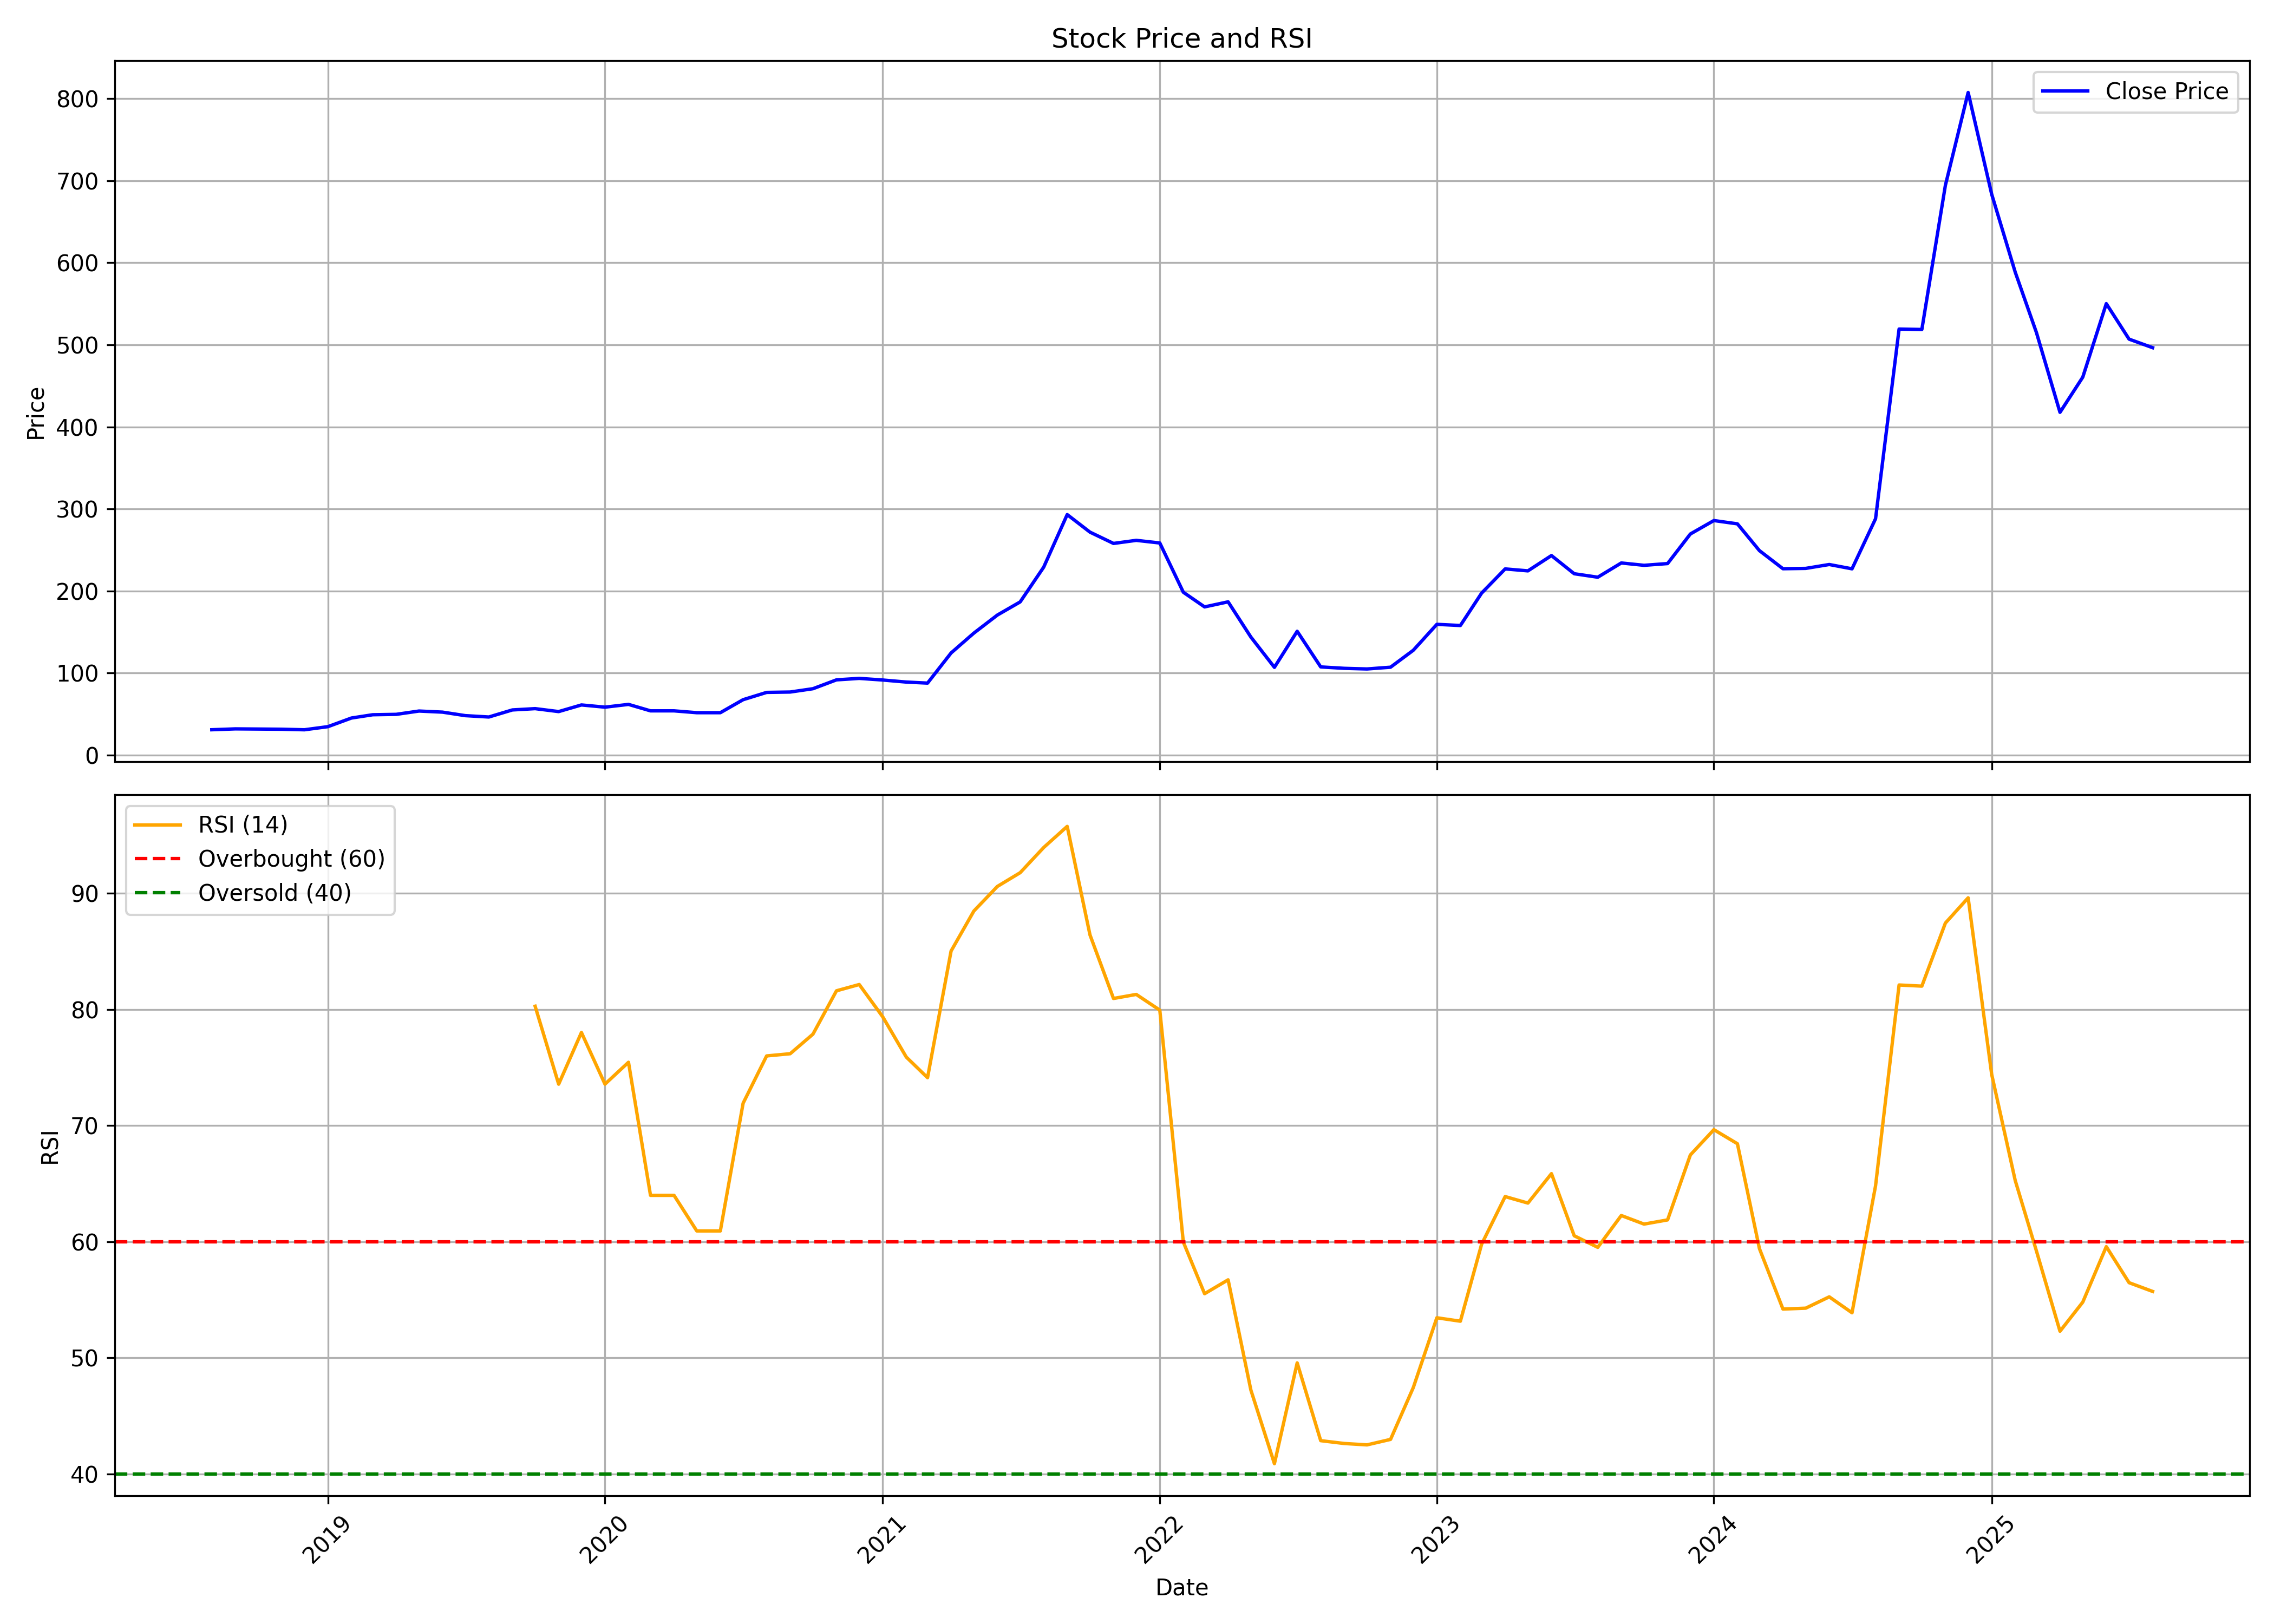

The data file committed next to this chart (first rows):
, date, symbol, open, high, low, close, volume, rsi
0, 2018-08-01, TEMBO, 30.94, 31.14, 30.94, 30.94, 25791, 
1, 2018-09-01, TEMBO, 30.94, 31.99, 30.89, 31.99, 541636, 
2, 2018-10-01, TEMBO, 30.92, 31.79, 30.89, 31.79, 184844, 
3, 2018-11-01, TEMBO, 31.79, 31.97, 30.89, 31.57, 558829, 
4, 2018-12-01, TEMBO, 31.57, 31.57, 30.89, 30.89, 12894, 
5, 2019-01-01, TEMBO, 30.89, 35.37, 30.89, 34.7, 571725, 
6, 2019-02-01, TEMBO, 34.7, 45.22, 34.7, 45.22, 576027, 
7, 2019-03-01, TEMBO, 46.12, 49.21, 44.77, 49.21, 623310, 
8, 2019-04-01, TEMBO, 49.21, 50.03, 47.68, 49.7, 128959, 
9, 2019-05-01, TEMBO, 49.7, 53.73, 49.25, 53.73, 528737, 
10, 2019-06-01, TEMBO, 53.73, 55.97, 52.38, 52.38, 68777, 
11, 2019-07-01, TEMBO, 52.38, 52.61, 44.77, 48.13, 382584, 
12, 2019-08-01, TEMBO, 48.13, 48.13, 46.45, 46.45, 4298, 
13, 2019-09-01, TEMBO, 46.45, 55.07, 46.45, 55.07, 223532, 
14, 2019-10-01, TEMBO, 55.31, 56.66, 55.31, 56.66, 4298, 80.28
15, 2019-11-01, TEMBO, 56.66, 56.66, 53.06, 53.06, 180546, 73.57
16, 2019-12-01, TEMBO, 53.06, 61.15, 52.61, 61.15, 77373, 78.02
17, 2020-01-01, TEMBO, 58.45, 58.45, 58.45, 58.45, 4298, 73.57
18, 2020-02-01, TEMBO, 58.45, 61.83, 58.45, 61.83, 8597, 75.46
19, 2020-03-01, TEMBO, 61.83, 61.83, 53.96, 53.96, 17192, 63.99
20, 2020-04-01, TEMBO, 53.96, 53.96, 53.96, 53.96, 4298, 63.99
21, 2020-05-01, TEMBO, 53.96, 53.96, 51.71, 51.71, 25791, 60.93
22, 2020-06-01, TEMBO, 51.71, 51.71, 51.71, 51.71, 0, 60.93
23, 2020-07-01, TEMBO, 51.71, 67.56, 51.71, 67.56, 528739, 71.93
24, 2020-08-01, TEMBO, 68.68, 77.34, 68.68, 76.44, 223528, 76
25, 2020-09-01, TEMBO, 76.44, 79.59, 75.63, 76.89, 666298, 76.19
26, 2020-10-01, TEMBO, 76.89, 80.94, 76.44, 80.94, 94569, 77.88
27, 2020-11-01, TEMBO, 80.94, 91.73, 76.96, 91.73, 391181, 81.61
28, 2020-12-01, TEMBO, 91.73, 93.53, 91.73, 93.53, 17193, 82.15
29, 2021-01-01, TEMBO, 94.21, 95.11, 77, 91.53, 1637813, 79.37
30, 2021-02-01, TEMBO, 92.89, 118.1, 79.26, 89.04, 2957524, 75.9
31, 2021-03-01, TEMBO, 94.66, 108.4, 84.51, 87.78, 982251, 74.13
32, 2021-04-01, TEMBO, 85.69, 133.2, 75.46, 124.5, 2151251, 85.04
33, 2021-05-01, TEMBO, 126.7, 151, 121.4, 148.7, 4523455, 88.48
34, 2021-06-01, TEMBO, 172, 208.3, 145.6, 170.7, 2525303, 90.6
35, 2021-07-01, TEMBO, 165, 206.4, 158.4, 186.7, 1132122, 91.79
36, 2021-08-01, TEMBO, 189.1, 241.7, 178, 229, 3078481, 93.96
37, 2021-09-01, TEMBO, 224.1, 298.9, 219.2, 293.1, 3632968, 95.77
38, 2021-10-01, TEMBO, 289.9, 303, 254.8, 271.8, 1915154, 86.43
39, 2021-11-01, TEMBO, 278, 280.7, 255.4, 258, 240936, 80.95
40, 2021-12-01, TEMBO, 258.8, 269.9, 238.3, 261.7, 314870, 81.3
41, 2022-01-01, TEMBO, 261.7, 271.4, 226, 258.5, 846853, 79.95
42, 2022-02-01, TEMBO, 261.6, 279.7, 198.5, 198.5, 2715488, 59.97
43, 2022-03-01, TEMBO, 198.5, 222.5, 169.2, 180.6, 2904612, 55.52
44, 2022-04-01, TEMBO, 185.4, 205.9, 160.2, 186.8, 1777489, 56.72
45, 2022-05-01, TEMBO, 192.7, 196.3, 123, 143.9, 988698, 47.22
46, 2022-06-01, TEMBO, 144.5, 144.5, 95.43, 107, 708105, 40.88
47, 2022-07-01, TEMBO, 107.3, 163.5, 96.79, 150.9, 766466, 49.56
48, 2022-08-01, TEMBO, 148.1, 151.6, 104.9, 107.5, 834251, 42.86
49, 2022-09-01, TEMBO, 105.6, 145.5, 102.1, 105.8, 1067593, 42.62
50, 2022-10-01, TEMBO, 108.5, 110.3, 81.85, 105, 1319018, 42.5
51, 2022-11-01, TEMBO, 106.4, 115.7, 102.7, 107.1, 1361903, 42.97
52, 2022-12-01, TEMBO, 109, 134.3, 93.13, 127.8, 2419910, 47.44
53, 2023-01-01, TEMBO, 130.1, 163.7, 122.3, 159.4, 3346396, 53.45
54, 2023-02-01, TEMBO, 159.4, 170.2, 155.2, 158, 4135222, 53.15
55, 2023-03-01, TEMBO, 158.5, 204.6, 148.2, 197.5, 6832930, 59.79
56, 2023-04-01, TEMBO, 201.4, 232.8, 180.6, 226.9, 2321667, 63.89
57, 2023-05-01, TEMBO, 226.9, 239.7, 197.3, 224.6, 3251139, 63.33
58, 2023-06-01, TEMBO, 226.8, 251.5, 214.6, 243.2, 638434, 65.86
59, 2023-07-01, TEMBO, 243.2, 249.1, 217.1, 221.1, 428687, 60.51
... 25 more rows
